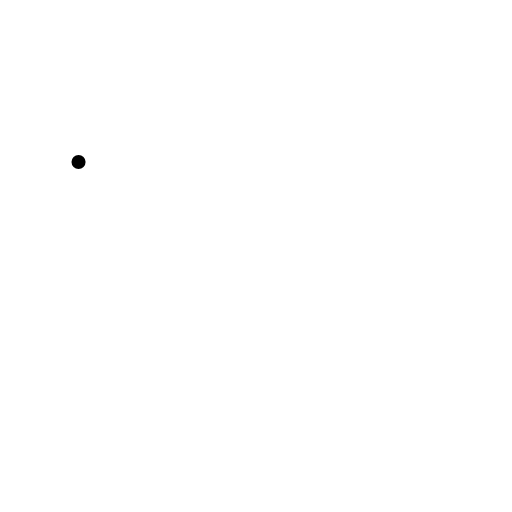
t = 0.00 s
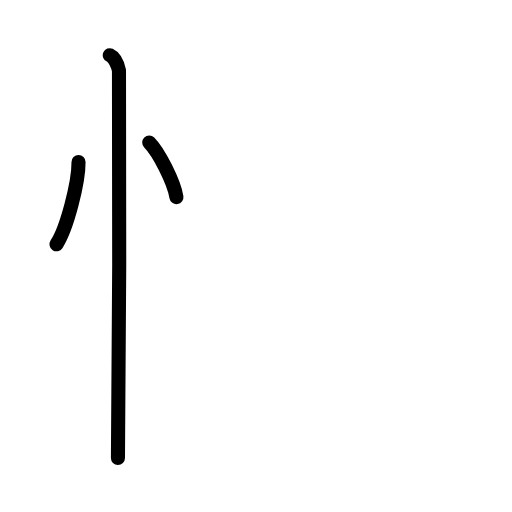
t = 2.80 s
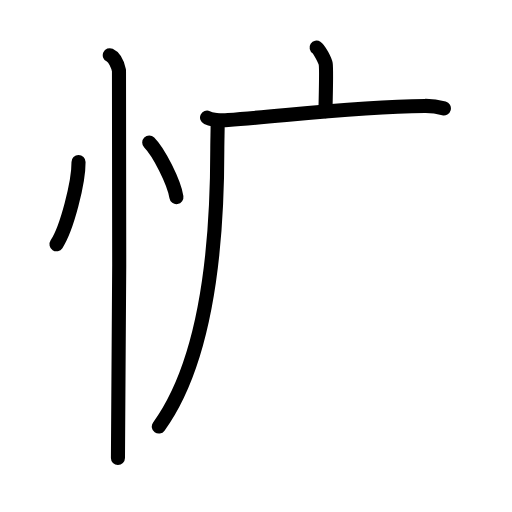
t = 5.60 s
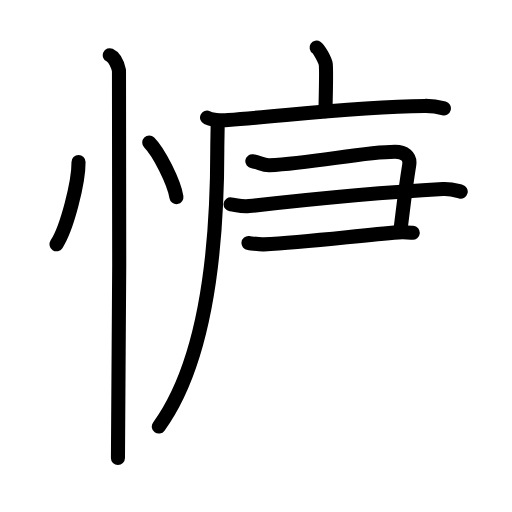
t = 8.40 s
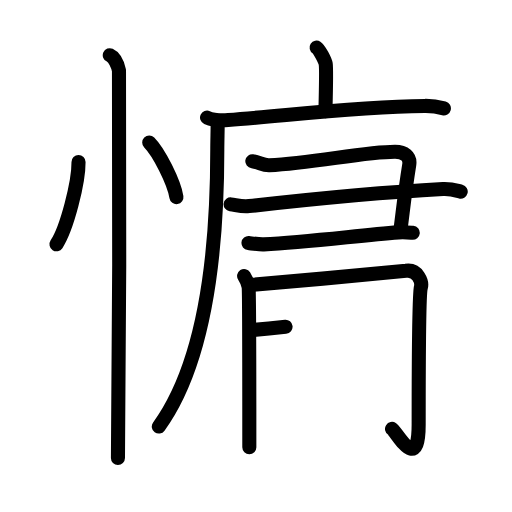
t = 11.20 s
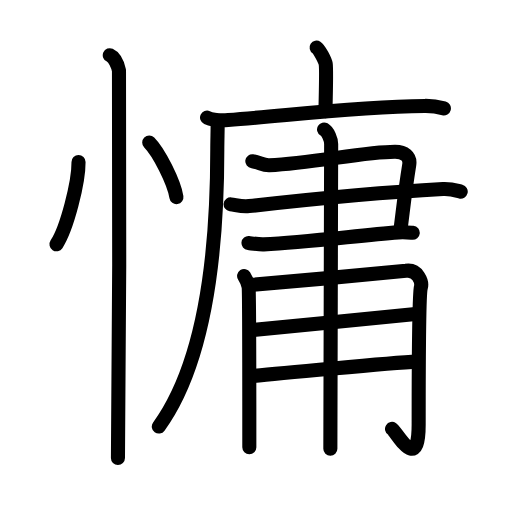
t = 14.00 s

The animated SVG that drew these frames (rendered in a browser with its animation timeline set to each time). Animation: 44 SMIL elements (animate=44); one cycle of 14.00 s.

<?xml version="1.0" encoding="UTF-8"?>
<!--
AniKanjiVG is licensed by CC-BY-SA Paul C. Sommerhoff (https://bitbucket.org/sommerhoff/anikanjivg).
AniKanjiVG uses KanjiVG which is licensed by CC-BY-SA Ulrich Apel (http://kanjivg.tagaini.net).
See also http://creativecommons.org/licenses/by-sa/3.0/
-->
<svg xmlns:kvg='http://kanjivg.tagaini.net' xmlns='http://www.w3.org/2000/svg' width='109' height='109' viewBox='0 0 109 109' style='fill:none;stroke:#000000;stroke-width:3;stroke-linecap:round;stroke-linejoin:round;' id="kvg:kanji_06175"><g id="kvg:06175" kvg:element="慵"><g id="kvg:06175-g1" kvg:element="忄" kvg:variant="true" kvg:original="心" kvg:position="left" kvg:radical="general"><path id="kvg:06175-s1" kvg:type="㇔" d="M16.72,34.5c0.03,4.31-2.47,14.14-4.69,17.5"><animate attributeName="d" begin="0.0s" dur="1.0s" from="M16.72,34.5C16.72,34.5,16.72,34.5,16.72,34.5" to="M16.72,34.5c0.03,4.31-2.47,14.14-4.69,17.5" />
</path>
<path id="kvg:06175-s2" kvg:type="㇔" d="M31.77,30.33c2.04,2.05,5.28,8.44,5.79,11.63"><animate attributeName="d" begin="1.0s" dur="1.0s" from="M31.77,30.33C31.77,30.33,31.77,30.33,31.77,30.33" to="M31.77,30.33c2.04,2.05,5.28,8.44,5.79,11.63" />
<animate attributeName="d" begin="0s" dur="1.0s" from="M-100,-100" to="M-100,-100" />
</path>
<path id="kvg:06175-s3" kvg:type="㇑" d="M23.37,11.75c1.09,0.5,1.74,2.25,1.96,3.25c0.22,1,0,76.25-0.22,82.5"><animate attributeName="d" begin="2.0s" dur="0.5s" from="M23.37,11.75C23.37,11.75,23.37,11.75,23.37,11.75" to="M23.37,11.75c1.09,0.5,1.74,2.25,1.96,3.25" />
<animate attributeName="d" begin="2.5s" dur="0.5s" from="M23.37,11.75c1.09,0.5,1.74,2.25,1.96,3.25c0,0,0,0,0,0,0" to="M23.37,11.75c1.09,0.5,1.74,2.25,1.96,3.25c0.22,1,0,76.25-0.22,82.5" />
<animate attributeName="d" begin="0s" dur="2.0s" from="M-100,-100" to="M-100,-100" />
</path>
</g>
<g id="kvg:06175-g2" kvg:element="庸" kvg:position="right"><g id="kvg:06175-g3" kvg:element="广" kvg:position="tare"><path id="kvg:06175-s4" kvg:type="㇑a" d="M67.4,10.13c0.58,0.37,1.82,2.75,1.94,3.49c0.12,0.74,0.06,5.45-0.06,10.04"><animate attributeName="d" begin="3.0s" dur="0.5s" from="M67.4,10.13C67.4,10.13,67.4,10.13,67.4,10.13" to="M67.4,10.13c0.58,0.37,1.82,2.75,1.94,3.49" />
<animate attributeName="d" begin="3.5s" dur="0.5s" from="M67.4,10.13c0.58,0.37,1.82,2.75,1.94,3.49c0,0,0,0,0,0,0" to="M67.4,10.13c0.58,0.37,1.82,2.75,1.94,3.49c0.12,0.74,0.06,5.45-0.06,10.04" />
<animate attributeName="d" begin="0s" dur="3.0s" from="M-100,-100" to="M-100,-100" />
</path>
<g id="kvg:06175-g4" kvg:element="厂"><path id="kvg:06175-s5" kvg:type="㇐" d="M44.08,25.03c1.17,0.52,3.32,0.6,4.49,0.52c12.19-0.87,26.54-2.79,41.83-3c1.95-0.03,3.12,0.25,4.1,0.51"><animate attributeName="d" begin="4.0s" dur="0.3333333333333333s" from="M44.08,25.03C44.08,25.03,44.08,25.03,44.08,25.03" to="M44.08,25.03c1.17,0.52,3.32,0.6,4.49,0.52" />
<animate attributeName="d" begin="4.333333333333333s" dur="0.3333333333333333s" from="M44.08,25.03c1.17,0.52,3.32,0.6,4.49,0.52c0,0,0,0,0,0,0" to="M44.08,25.03c1.17,0.52,3.32,0.6,4.49,0.52c12.19-0.87,26.54-2.79,41.83-3" />
<animate attributeName="d" begin="4.666666666666667s" dur="0.3333333333333333s" from="M44.08,25.03c1.17,0.52,3.32,0.6,4.49,0.52c12.19-0.87,26.54-2.79,41.83-3c0,0,0,0,0,0,0" to="M44.08,25.03c1.17,0.52,3.32,0.6,4.49,0.52c12.19-0.87,26.54-2.79,41.83-3c1.95-0.03,3.12,0.25,4.1,0.51" />
<animate attributeName="d" begin="0s" dur="4.0s" from="M-100,-100" to="M-100,-100" />
</path>
<path id="kvg:06175-s6" kvg:type="㇒" d="M46.33,25.68c0.04,1.54-0.07,3.98-0.07,6.21c0,14.61-1,43.11-12.45,58.92"><animate attributeName="d" begin="5.0s" dur="0.5s" from="M46.33,25.68C46.33,25.68,46.33,25.68,46.33,25.68" to="M46.33,25.68c0.04,1.54-0.07,3.98-0.07,6.21" />
<animate attributeName="d" begin="5.5s" dur="0.5s" from="M46.33,25.68c0.04,1.54-0.07,3.98-0.07,6.21c0,0,0,0,0,0,0" to="M46.33,25.68c0.04,1.54-0.07,3.98-0.07,6.21c0,14.61-1,43.11-12.45,58.92" />
<animate attributeName="d" begin="0s" dur="5.0s" from="M-100,-100" to="M-100,-100" />
</path>
</g>
</g>
<g id="kvg:06175-g5" kvg:element="⺕" kvg:variant="true" kvg:original="彑"><path id="kvg:06175-s7" kvg:type="㇕" d="M53.72,34.32c1.51,0.19,2.23,0.94,3.62,0.87c9.41-0.45,20.12-2.88,26.76-2.88c1.96,0,3.32,0.93,3.02,2.8C86.33,40,86.26,40.9,85.21,49.3"><animate attributeName="d" begin="6.0s" dur="0.25s" from="M53.72,34.32C53.72,34.32,53.72,34.32,53.72,34.32" to="M53.72,34.32c1.51,0.19,2.23,0.94,3.62,0.87" />
<animate attributeName="d" begin="6.25s" dur="0.25s" from="M53.72,34.32c1.51,0.19,2.23,0.94,3.62,0.87c0,0,0,0,0,0,0" to="M53.72,34.32c1.51,0.19,2.23,0.94,3.62,0.87c9.41-0.45,20.12-2.88,26.76-2.88" />
<animate attributeName="d" begin="6.5s" dur="0.25s" from="M53.72,34.32c1.51,0.19,2.23,0.94,3.62,0.87c9.41-0.45,20.12-2.88,26.76-2.88c0,0,0,0,0,0,0" to="M53.72,34.32c1.51,0.19,2.23,0.94,3.62,0.87c9.41-0.45,20.12-2.88,26.76-2.88c1.96,0,3.32,0.93,3.02,2.8" />
<animate attributeName="d" begin="6.75s" dur="0.25s" from="M53.72,34.32c1.51,0.19,2.23,0.94,3.62,0.87c9.41-0.45,20.12-2.88,26.76-2.88c1.96,0,3.32,0.93,3.02,2.8c0,0,0,0,0,0,0" to="M53.72,34.32c1.51,0.19,2.23,0.94,3.62,0.87c9.41-0.45,20.12-2.88,26.76-2.88c1.96,0,3.32,0.93,3.02,2.8C86.33,40,86.26,40.9,85.21,49.3" />
<animate attributeName="d" begin="0s" dur="6.0s" from="M-100,-100" to="M-100,-100" />
</path>
<path id="kvg:06175-s8" kvg:type="㇐" d="M49.1,43.51c1.36,0.19,2.42,0.54,3.92,0.37c13.12-1.49,30.88-3.09,41.29-3.65c1.66-0.09,3.02,0.37,3.77,0.56"><animate attributeName="d" begin="7.0s" dur="0.3333333333333333s" from="M49.1,43.51C49.1,43.51,49.1,43.51,49.1,43.51" to="M49.1,43.51c1.36,0.19,2.42,0.54,3.92,0.37" />
<animate attributeName="d" begin="7.333333333333333s" dur="0.3333333333333333s" from="M49.1,43.51c1.36,0.19,2.42,0.54,3.92,0.37c0,0,0,0,0,0,0" to="M49.1,43.51c1.36,0.19,2.42,0.54,3.92,0.37c13.12-1.49,30.88-3.09,41.29-3.65" />
<animate attributeName="d" begin="7.666666666666667s" dur="0.3333333333333333s" from="M49.1,43.51c1.36,0.19,2.42,0.54,3.92,0.37c13.12-1.49,30.88-3.09,41.29-3.65c0,0,0,0,0,0,0" to="M49.1,43.51c1.36,0.19,2.42,0.54,3.92,0.37c13.12-1.49,30.88-3.09,41.29-3.65c1.66-0.09,3.02,0.37,3.77,0.56" />
<animate attributeName="d" begin="0s" dur="7.0s" from="M-100,-100" to="M-100,-100" />
</path>
<path id="kvg:06175-s9" kvg:type="㇐c" d="M52.9,51.74c0.81,0.09,2.28,0.33,3.25,0.28c8.93-0.46,20.01-1.86,28.64-2.55c1.29-0.1,2.11,0,3.08,0.09"><animate attributeName="d" begin="8.0s" dur="0.3333333333333333s" from="M52.9,51.74C52.9,51.74,52.9,51.74,52.9,51.74" to="M52.9,51.74c0.81,0.09,2.28,0.33,3.25,0.28" />
<animate attributeName="d" begin="8.333333333333334s" dur="0.3333333333333333s" from="M52.9,51.74c0.81,0.09,2.28,0.33,3.25,0.28c0,0,0,0,0,0,0" to="M52.9,51.74c0.81,0.09,2.28,0.33,3.25,0.28c8.93-0.46,20.01-1.86,28.64-2.55" />
<animate attributeName="d" begin="8.666666666666666s" dur="0.3333333333333333s" from="M52.9,51.74c0.81,0.09,2.28,0.33,3.25,0.28c8.93-0.46,20.01-1.86,28.64-2.55c0,0,0,0,0,0,0" to="M52.9,51.74c0.81,0.09,2.28,0.33,3.25,0.28c8.93-0.46,20.01-1.86,28.64-2.55c1.29-0.1,2.11,0,3.08,0.09" />
<animate attributeName="d" begin="0s" dur="8.0s" from="M-100,-100" to="M-100,-100" />
</path>
</g>
<g id="kvg:06175-g6" kvg:element="用" kvg:variant="true"><path id="kvg:06175-s10" kvg:type="㇒" d="M51.97,58.76c0.48,0.75,0.79,1.49,0.95,2.23c0.16,0.74,0.16,32.55,0.16,34.22"><animate attributeName="d" begin="9.0s" dur="0.5s" from="M51.97,58.76C51.97,58.76,51.97,58.76,51.97,58.76" to="M51.97,58.76c0.48,0.75,0.79,1.49,0.95,2.23" />
<animate attributeName="d" begin="9.5s" dur="0.5s" from="M51.97,58.76c0.48,0.75,0.79,1.49,0.95,2.23c0,0,0,0,0,0,0" to="M51.97,58.76c0.48,0.75,0.79,1.49,0.95,2.23c0.16,0.74,0.16,32.55,0.16,34.22" />
<animate attributeName="d" begin="0s" dur="9.0s" from="M-100,-100" to="M-100,-100" />
</path>
<path id="kvg:06175-s11" kvg:type="㇆" d="M53.37,60.67c7.88-0.67,31.65-2.81,33.06-3.01c2.53-0.37,3.48,2.42,3.17,3.53c-0.3,1.07-0.47,14.1-0.47,29.16c0,10.74-4.66,1.6-5.67,0.96"><animate attributeName="d" begin="10.0s" dur="0.25s" from="M53.37,60.67C53.37,60.67,53.37,60.67,53.37,60.67" to="M53.37,60.67c7.88-0.67,31.65-2.81,33.06-3.01" />
<animate attributeName="d" begin="10.25s" dur="0.25s" from="M53.37,60.67c7.88-0.67,31.65-2.81,33.06-3.01c0,0,0,0,0,0,0" to="M53.37,60.67c7.88-0.67,31.65-2.81,33.06-3.01c2.53-0.37,3.48,2.42,3.17,3.53" />
<animate attributeName="d" begin="10.5s" dur="0.25s" from="M53.37,60.67c7.88-0.67,31.65-2.81,33.06-3.01c2.53-0.37,3.48,2.42,3.17,3.53c0,0,0,0,0,0,0" to="M53.37,60.67c7.88-0.67,31.65-2.81,33.06-3.01c2.53-0.37,3.48,2.42,3.17,3.53c-0.3,1.07-0.47,14.1-0.47,29.16" />
<animate attributeName="d" begin="10.75s" dur="0.25s" from="M53.37,60.67c7.88-0.67,31.65-2.81,33.06-3.01c2.53-0.37,3.48,2.42,3.17,3.53c-0.3,1.07-0.47,14.1-0.47,29.16c0,0,0,0,0,0,0" to="M53.37,60.67c7.88-0.67,31.65-2.81,33.06-3.01c2.53-0.37,3.48,2.42,3.17,3.53c-0.3,1.07-0.47,14.1-0.47,29.16c0,10.74-4.66,1.6-5.67,0.96" />
<animate attributeName="d" begin="0s" dur="10.0s" from="M-100,-100" to="M-100,-100" />
</path>
<path id="kvg:06175-s12" kvg:type="㇐" d="M53.87,70.24c7.06-0.65,28.92-2.81,34.62-3.37"><animate attributeName="d" begin="11.0s" dur="1.0s" from="M53.87,70.24C53.87,70.24,53.87,70.24,53.87,70.24" to="M53.87,70.24c7.06-0.65,28.92-2.81,34.62-3.37" />
<animate attributeName="d" begin="0s" dur="11.0s" from="M-100,-100" to="M-100,-100" />
</path>
<path id="kvg:06175-s13" kvg:type="㇐" d="M53.52,80.08c5.07-0.56,29.55-2.77,35.41-3.14"><animate attributeName="d" begin="12.0s" dur="1.0s" from="M53.52,80.08C53.52,80.08,53.52,80.08,53.52,80.08" to="M53.52,80.08c5.07-0.56,29.55-2.77,35.41-3.14" />
<animate attributeName="d" begin="0s" dur="12.0s" from="M-100,-100" to="M-100,-100" />
</path>
<path id="kvg:06175-s14" kvg:type="㇑" d="M68.99,27.56c0.84,0.48,1.51,2.14,1.51,3.11c0,8.34-0.17,54.84-0.17,64.85"><animate attributeName="d" begin="13.0s" dur="0.5s" from="M68.99,27.56C68.99,27.56,68.99,27.56,68.99,27.56" to="M68.99,27.56c0.84,0.48,1.51,2.14,1.51,3.11" />
<animate attributeName="d" begin="13.5s" dur="0.5s" from="M68.99,27.56c0.84,0.48,1.51,2.14,1.51,3.11c0,0,0,0,0,0,0" to="M68.99,27.56c0.84,0.48,1.51,2.14,1.51,3.11c0,8.34-0.17,54.84-0.17,64.85" />
<animate attributeName="d" begin="0s" dur="13.0s" from="M-100,-100" to="M-100,-100" />
</path>
</g>
</g>
</g>
</svg>
